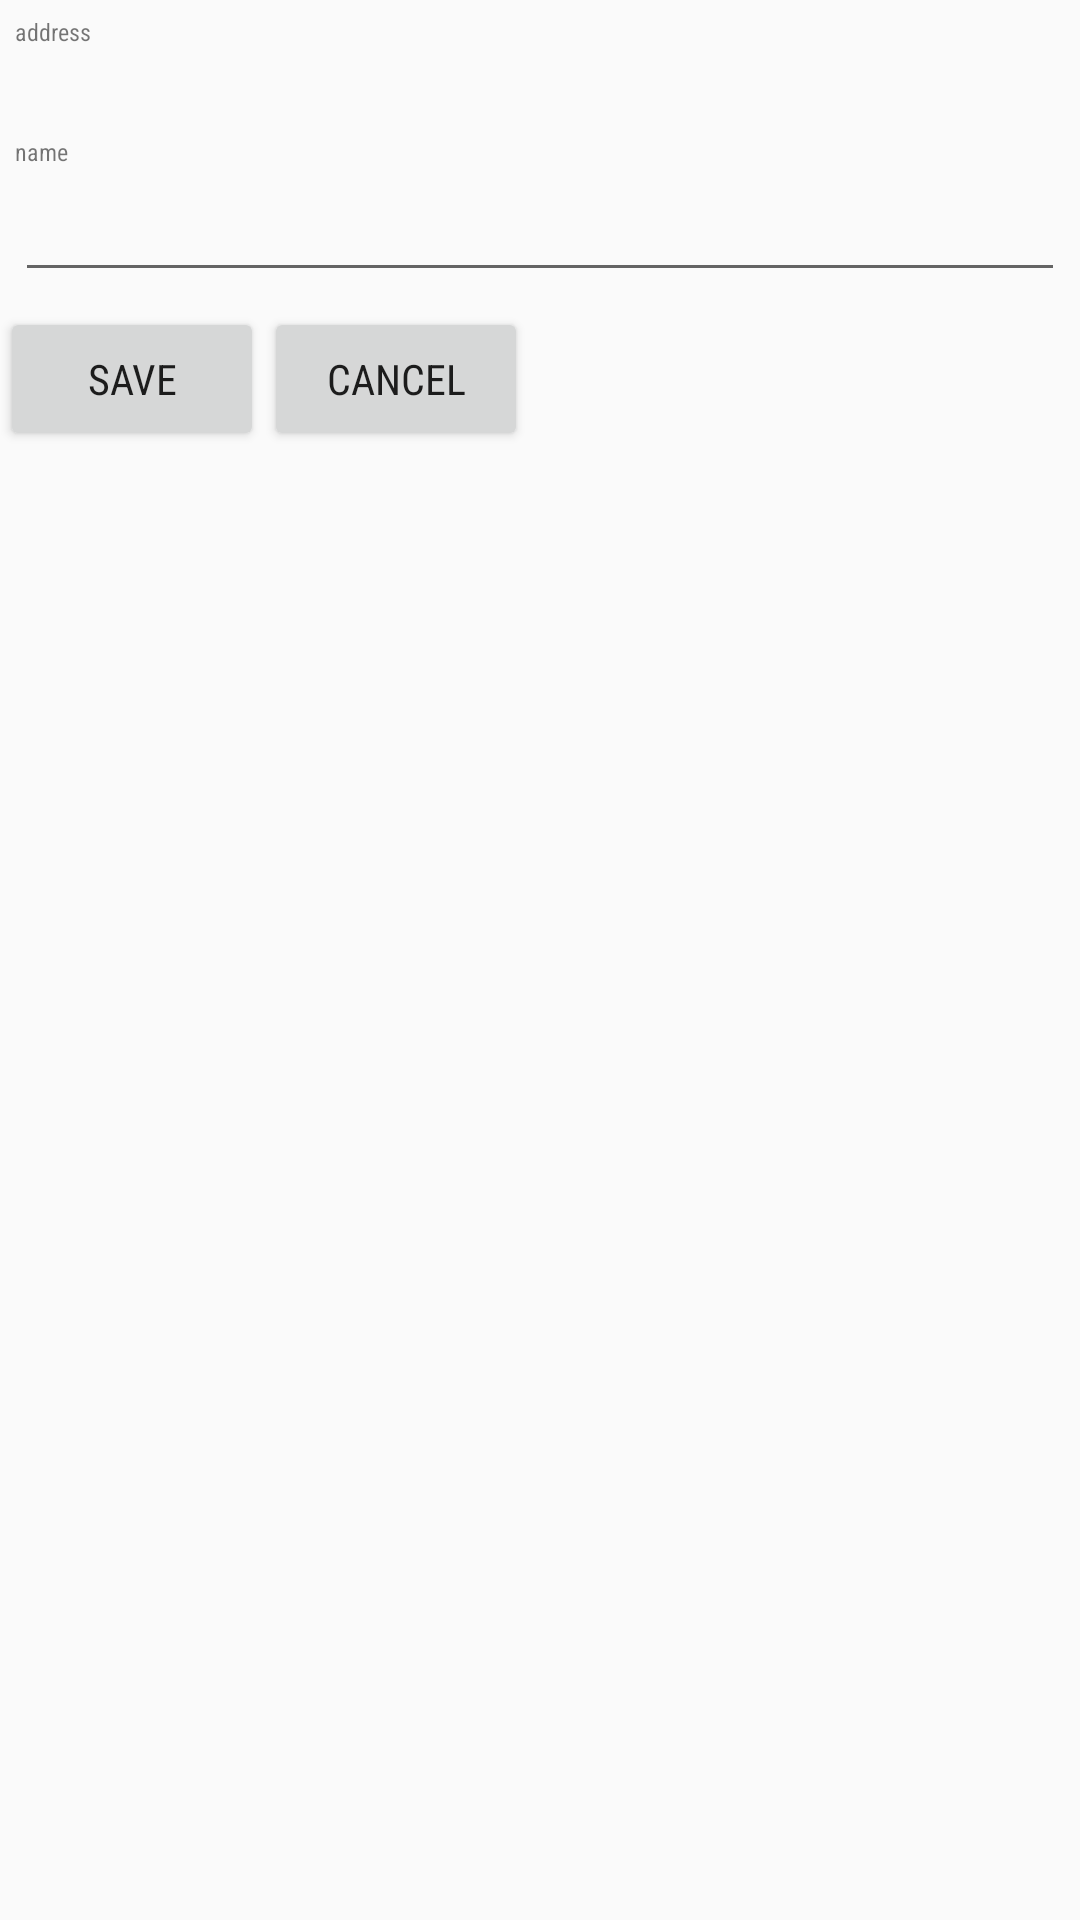

The Android layout XML behind this screen, and the referenced resources:
<!-- AndroidManifest.xml: application theme AppTheme -->
<!-- res/layout/details_dialog.xml -->
<?xml version="1.0" encoding="utf-8"?>
<LinearLayout xmlns:android="http://schemas.android.com/apk/res/android"
    xmlns:app="http://schemas.android.com/apk/res-auto"
    android:layout_width="wrap_content"
    android:layout_height="wrap_content"
    android:orientation="vertical">

    <LinearLayout
        android:layout_width="match_parent"
        android:layout_height="wrap_content"
        android:orientation="vertical"
        android:padding="5dp">

        <TextView
            android:layout_width="match_parent"
            android:layout_height="wrap_content"
            android:text="address"
            android:textSize="8sp" />

        <TextView
            android:id="@+id/device_address"
            android:layout_width="wrap_content"
            android:layout_height="wrap_content" />
    </LinearLayout>

    <LinearLayout
        android:layout_width="match_parent"
        android:layout_height="wrap_content"
        android:orientation="vertical"
        android:padding="5dp">

        <TextView
            android:layout_width="match_parent"
            android:layout_height="wrap_content"
            android:labelFor="@+id/device_edit_name"
            android:text="name"
            android:textSize="8sp" />

        <EditText
            android:id="@+id/device_edit_name"
            android:layout_width="match_parent"
            android:layout_height="wrap_content"
            android:inputType="text"
            android:singleLine="true" />
    </LinearLayout>

    <androidx.constraintlayout.widget.ConstraintLayout
        android:id="@+id/linearLayout"
        android:layout_width="match_parent"
        android:layout_height="wrap_content">

        <Button
            android:id="@+id/btn_save"
            android:layout_width="0dp"
            android:layout_height="wrap_content"
            android:text="Save"
            app:layout_constraintStart_toStartOf="parent"
            app:layout_constraintTop_toTopOf="parent" />

        <Button
            android:id="@+id/btn_cancel"
            android:layout_width="0dp"
            android:layout_height="wrap_content"
            android:text="Cancel"
            app:layout_constraintStart_toEndOf="@id/btn_save"
            app:layout_constraintTop_toTopOf="parent" />
    </androidx.constraintlayout.widget.ConstraintLayout>
</LinearLayout>
<!-- resources referenced by this layout -->
<resources>
  <style name="AppTheme" parent="Theme.AppCompat.Light.DarkActionBar">
          
          <item name="colorPrimary">@color/colorPrimary</item>
          <item name="colorPrimaryDark">@color/colorPrimaryDark</item>
          <item name="colorAccent">@color/colorAccent</item>
          <item name="fontFamily">sans-serif-condensed</item>
      </style>
  <!-- not gathered from this repository: default colours our renderer supplied (Android Studio template values) -->
  <color name="colorPrimary">#FF6200EE</color>
  <color name="colorPrimaryDark">#FF3700B3</color>
  <color name="colorAccent">#FF03DAC5</color>
</resources>
